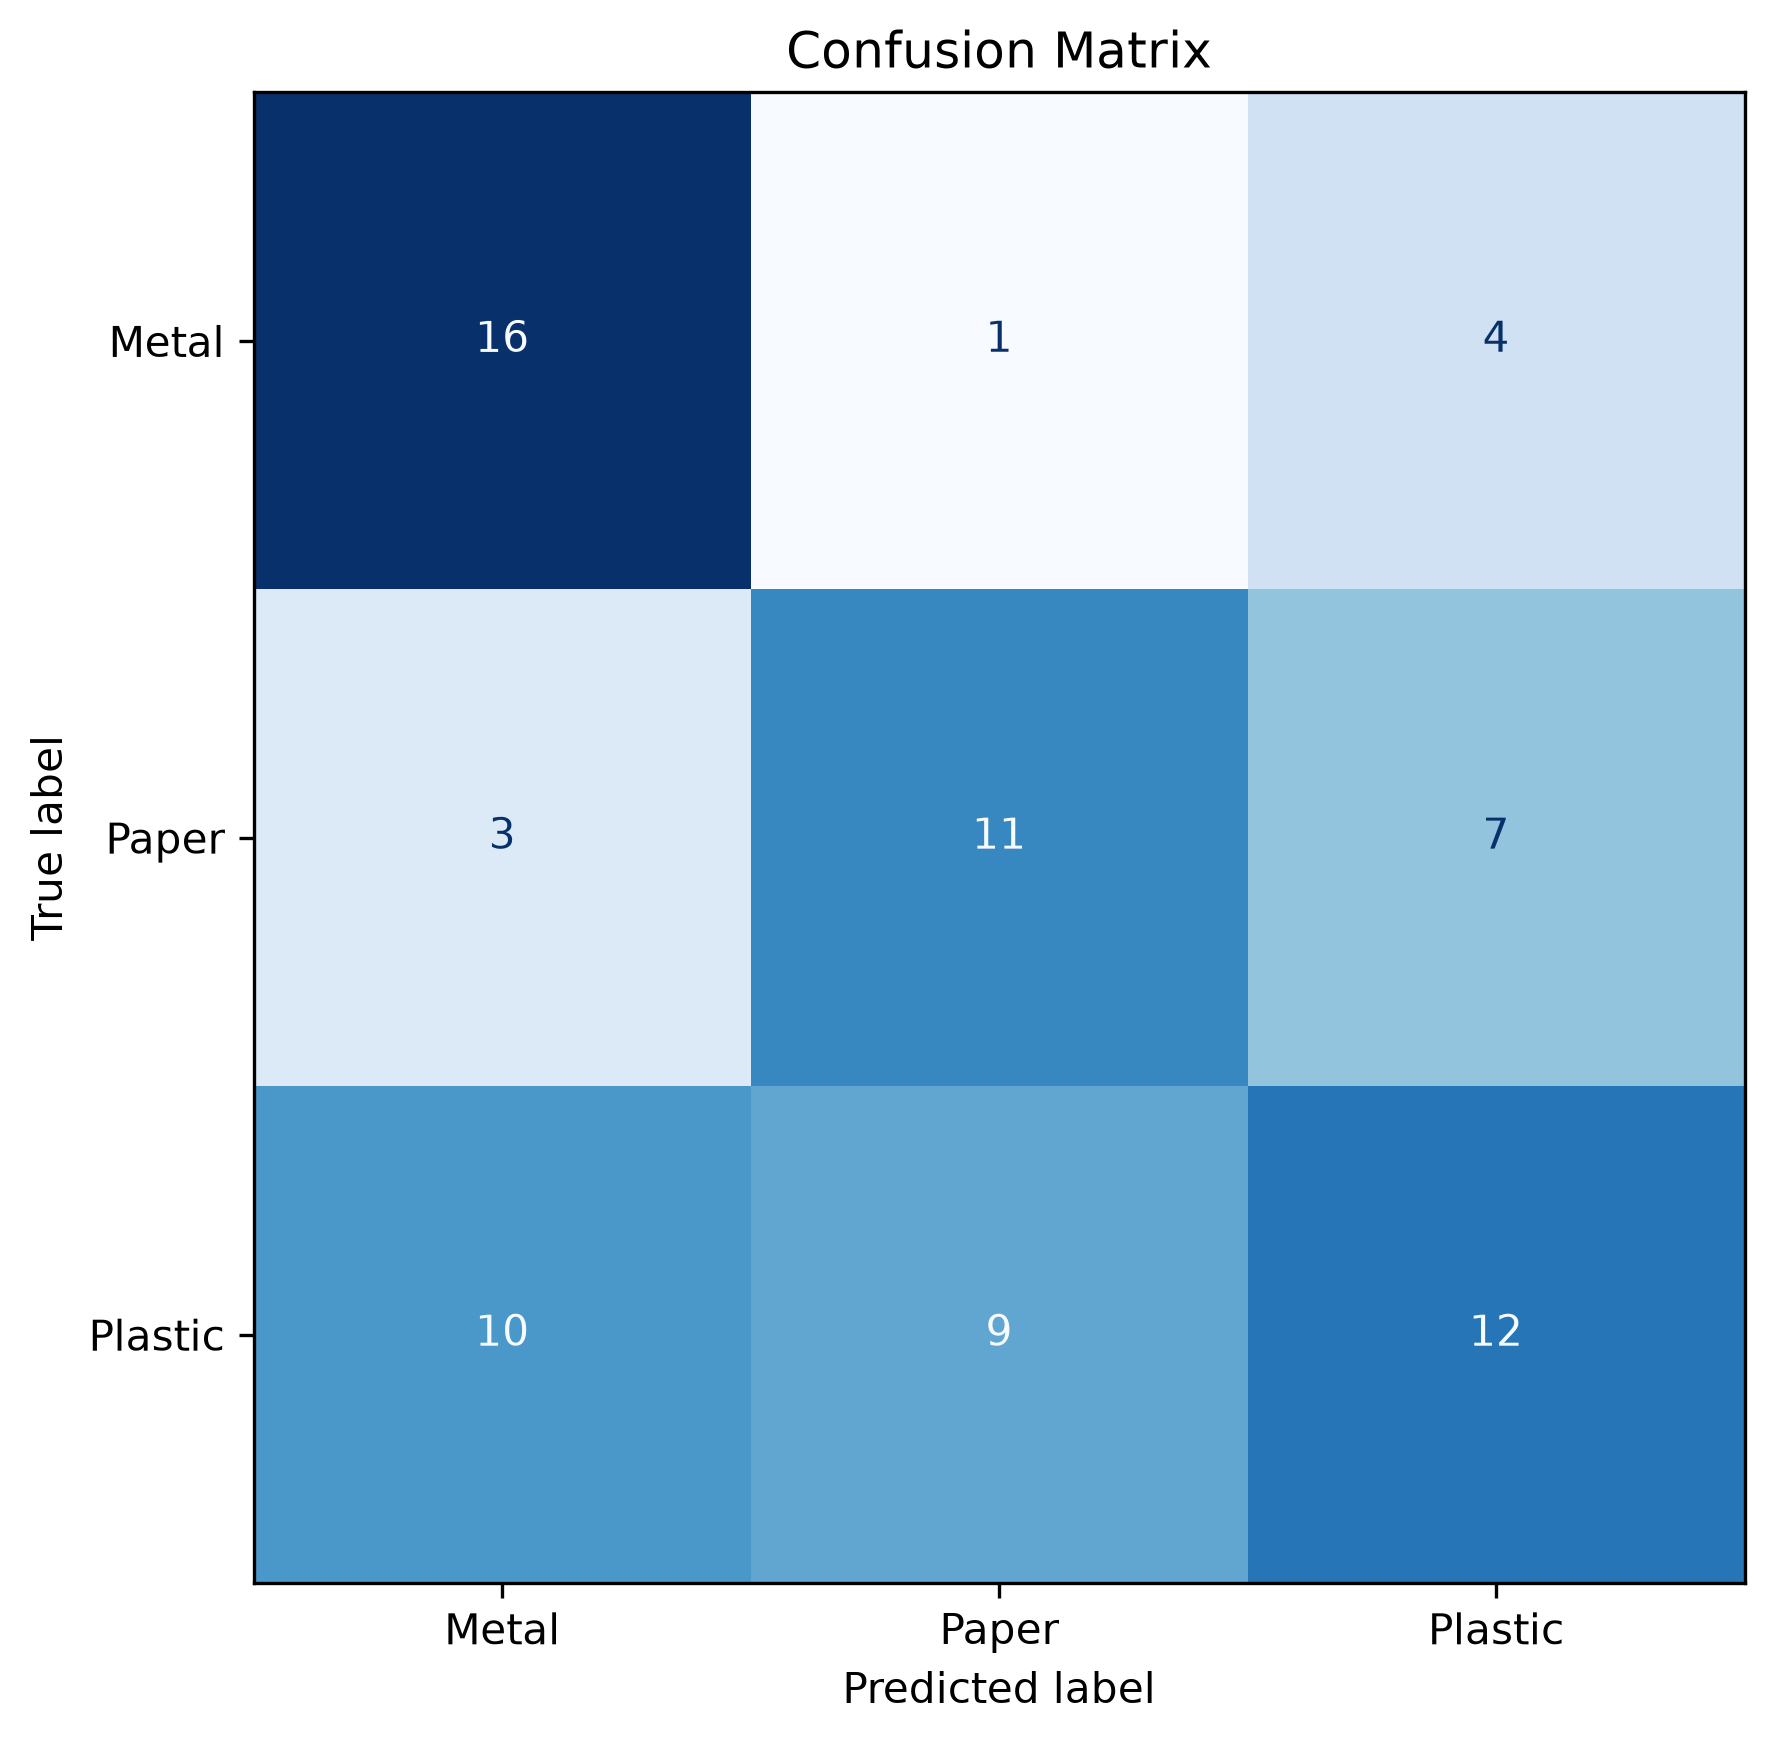

Values plotted in this chart, from the file beside it:
, Metal, Paper, Plastic
Metal, 16, 1, 4
Paper, 3, 11, 7
Plastic, 10, 9, 12
